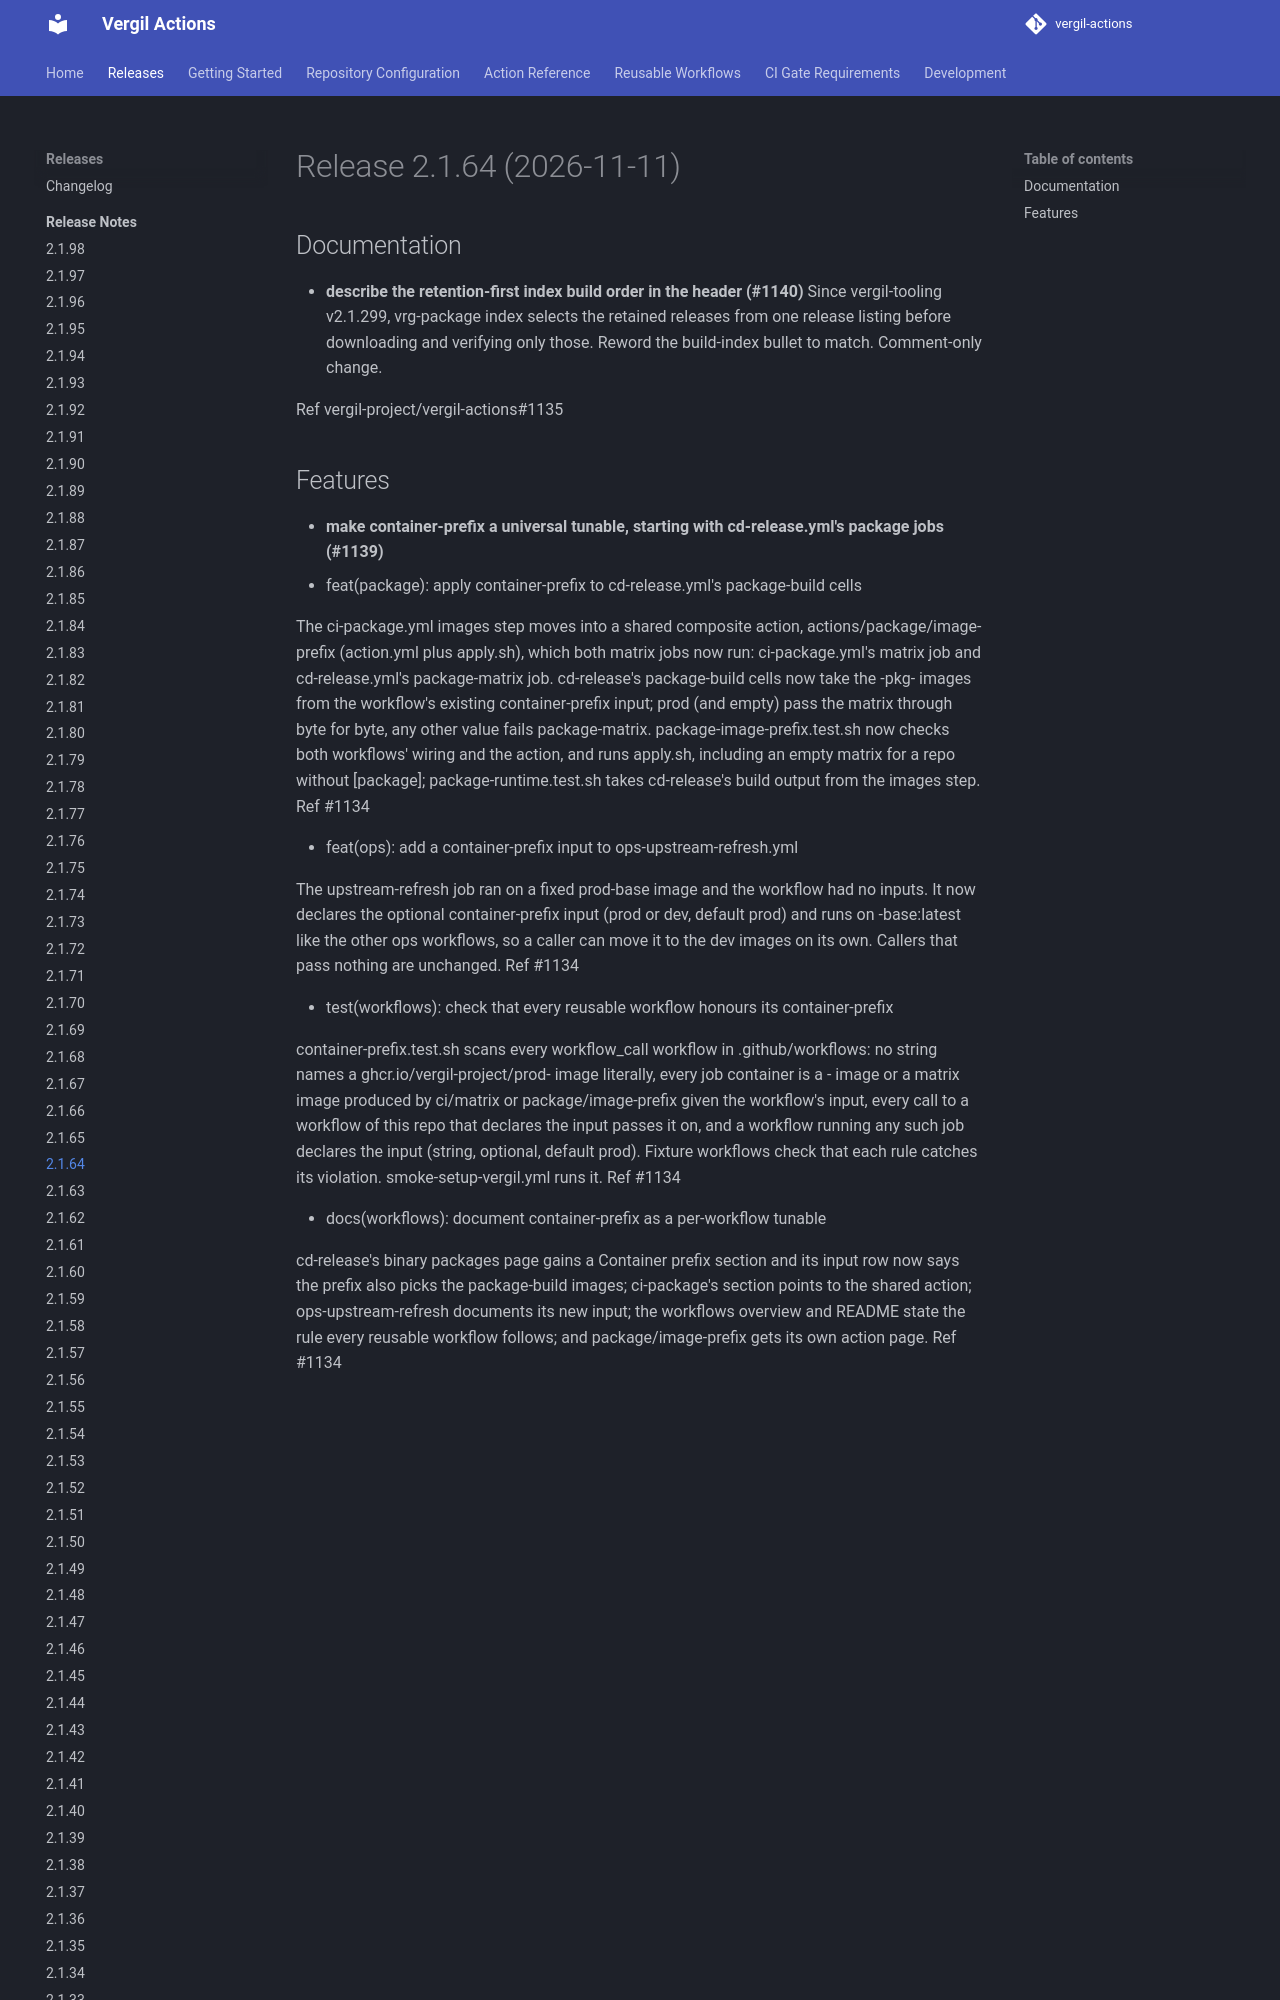

repository: vergil-project/vergil-actions · page: 2.1/releases/v2.1.64/index.html · generator: mkdocs


# Release 2.1.64 (2026-11-11)

## Documentation

- **describe the retention-first index build order in the header (#1140)**
Since vergil-tooling v2.1.299, vrg-package index selects the retained releases from one release listing before downloading and verifying only those. Reword the build-index bullet to match. Comment-only change.

Ref vergil-project/vergil-actions#1135
